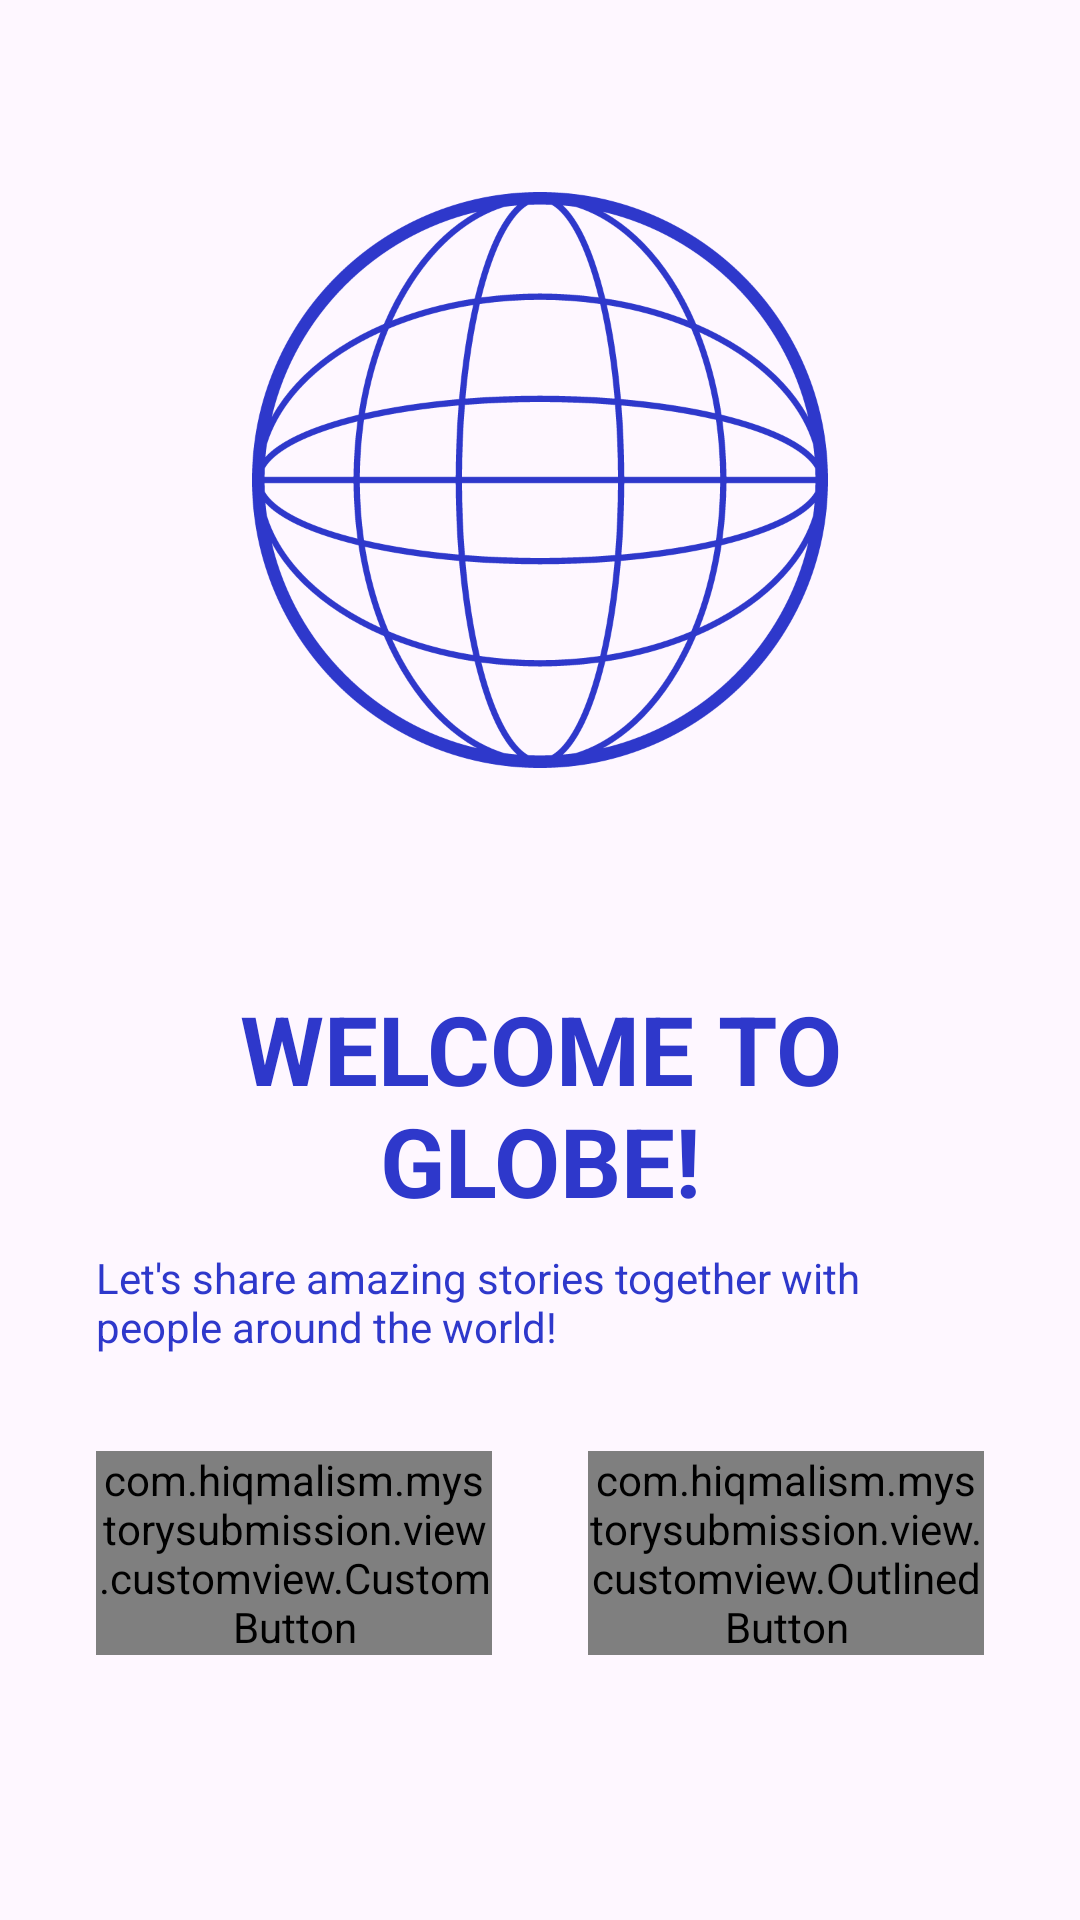

Reconstruct the res/layout file that produces this screen, plus the resources it refers to.
<!-- AndroidManifest.xml: application theme Theme.MyStorySubmission -->
<!-- res/layout/activity_welcome.xml -->
<?xml version="1.0" encoding="utf-8"?>
<androidx.constraintlayout.widget.ConstraintLayout xmlns:android="http://schemas.android.com/apk/res/android"
    xmlns:app="http://schemas.android.com/apk/res-auto"
    xmlns:tools="http://schemas.android.com/tools"
    android:id="@+id/background"
    android:layout_width="match_parent"
    android:layout_height="match_parent"
    tools:context=".view.welcome.WelcomeActivity">

    <ImageView
        android:id="@+id/imageView"
        android:layout_width="240dp"
        android:layout_height="240dp"
        app:layout_constraintBottom_toTopOf="@+id/guidelineHorizontal"
        app:layout_constraintEnd_toEndOf="parent"
        app:layout_constraintStart_toStartOf="parent"
        app:layout_constraintTop_toTopOf="parent"
        app:srcCompat="@drawable/image_logo" />

    <TextView
        android:id="@+id/titleTextView"
        android:layout_width="0dp"
        android:layout_height="wrap_content"
        android:layout_marginStart="32dp"
        android:layout_marginTop="8dp"
        android:layout_marginEnd="32dp"
        android:text="@string/title_welcome_page"
        android:textColor="@color/governor_bay"
        android:textSize="32sp"
        android:textAlignment="center"
        android:textStyle="bold"
        app:layout_constraintEnd_toEndOf="parent"
        app:layout_constraintHorizontal_bias="0.0"
        app:layout_constraintStart_toStartOf="parent"
        app:layout_constraintTop_toTopOf="@+id/guidelineHorizontal" />

    <TextView
        android:id="@+id/descTextView"
        android:layout_width="0dp"
        android:layout_height="wrap_content"
        android:layout_marginStart="32dp"
        android:layout_marginTop="8dp"
        android:layout_marginEnd="32dp"
        android:text="@string/message_welcome_page"
        android:textColor="@color/governor_bay"
        android:textSize="14sp"
        app:layout_constraintEnd_toEndOf="parent"
        app:layout_constraintHorizontal_bias="0.0"
        app:layout_constraintStart_toStartOf="parent"
        app:layout_constraintTop_toBottomOf="@+id/titleTextView" />

    <com.hiqmalism.mystorysubmission.view.customview.CustomButton
        android:id="@+id/loginButton"
        android:layout_width="0dp"
        android:layout_height="wrap_content"
        android:layout_marginStart="32dp"
        android:layout_marginTop="32dp"
        android:layout_marginEnd="16dp"
        android:text="@string/login"
        android:textStyle="bold"
        app:layout_constraintEnd_toStartOf="@+id/guidelineVertical"
        app:layout_constraintStart_toStartOf="parent"
        app:layout_constraintTop_toBottomOf="@+id/descTextView" />

    <com.hiqmalism.mystorysubmission.view.customview.OutlinedButton
        android:id="@+id/registerButton"
        android:layout_width="0dp"
        android:layout_height="wrap_content"
        android:layout_marginStart="16dp"
        android:layout_marginTop="32dp"
        android:layout_marginEnd="32dp"
        android:text="@string/register"
        android:textStyle="bold"
        app:layout_constraintEnd_toEndOf="parent"
        app:layout_constraintStart_toStartOf="@+id/guidelineVertical"
        app:layout_constraintTop_toBottomOf="@+id/descTextView" />

    <androidx.constraintlayout.widget.Guideline
        android:id="@+id/guidelineHorizontal"
        android:layout_width="wrap_content"
        android:layout_height="64dp"
        android:orientation="horizontal"
        app:layout_constraintEnd_toEndOf="parent"
        app:layout_constraintGuide_percent="0.5"
        app:layout_constraintStart_toStartOf="parent" />

    <androidx.constraintlayout.widget.Guideline
        android:id="@+id/guidelineVertical"
        android:layout_width="wrap_content"
        android:layout_height="64dp"
        android:orientation="vertical"
        app:layout_constraintEnd_toEndOf="parent"
        app:layout_constraintGuide_percent="0.5"
        app:layout_constraintStart_toStartOf="parent" />

</androidx.constraintlayout.widget.ConstraintLayout>
<!-- resources referenced by this layout -->
<resources>
  <color name="governor_bay">#2E38CB</color>
  <!-- drawable image_logo: png bitmap (drawable, 64299 bytes) -->
  <string name="login">Log in</string>
  <string name="message_welcome_page">Let\'s share amazing stories together with people around the world!</string>
  <string name="register">Register</string>
  <string name="title_welcome_page">WELCOME TO GLOBE!</string>
  <style name="Theme.MyStorySubmission" parent="Base.Theme.MyStorySubmission" />
  <style name="Base.Theme.MyStorySubmission" parent="Theme.Material3.DayNight">
          
          
          <item name="colorPrimary">@color/curious_blue</item>
          <item name="titleTextColor">@color/white</item>
      </style>
  <color name="curious_blue">#277CDE</color>
  <color name="white">#FFFFFFFF</color>
</resources>
